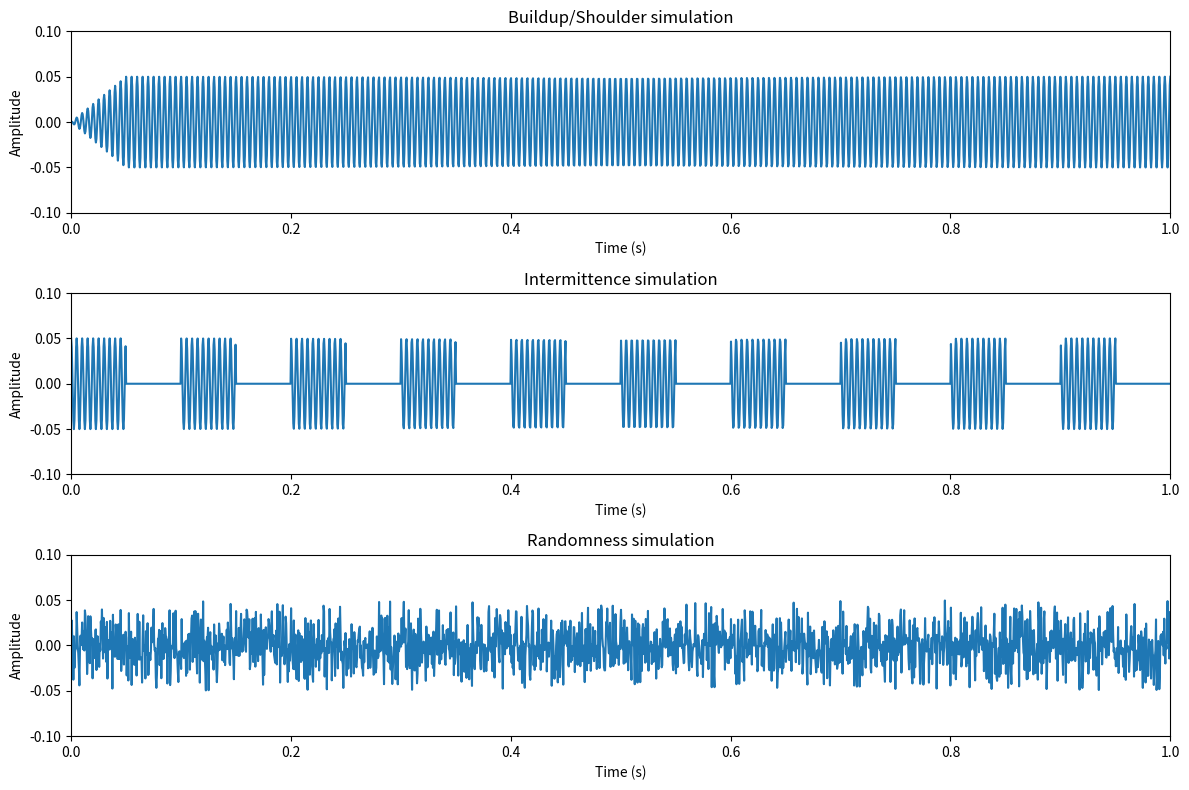

The matplotlib source for this figure:
import numpy as np
import matplotlib.pyplot as plt
#code for replicating HIF features in CSV form

#Buildup/shoulder 
def build_buildup_shoulder():
    # Define the time points for the buildup/shoulder phase
    #20 points per millisecond, 1 second total
    time_points = np.linspace(0, 1, 2000)  #

    # Define the amplitude of the buildup/shoulder phase
    amplitude = np.zeros_like(time_points)
    
    for i in range(len(time_points)):

# create a sinusodial waveform that 
        if time_points[i] < 0.05:
            amplitude[i] = (time_points[i]) * np.cos(2 * np.pi * time_points[i] / 0.005)
        else:
            amplitude[i] = 0.05 * np.cos(2 * np.pi * time_points[i] / 0.005)


    return time_points, amplitude

def build_intermittence():
    # Define the time points for the intermittence phase
    time_points = np.linspace(0, 1, 2000)  # 2000 time points from 0 to 1 second

    # Define the amplitude of the intermittence phase
    amplitude = np.zeros_like(time_points)
    
    # Create an intermittent waveform
    for i in range(len(time_points)):
        if (i // 100) % 2 == 0:
            amplitude[i] = 0.05 * np.cos(2 * np.pi * time_points[i] / 0.005)
        else:
            amplitude[i] = 0.0  # Low phase

    return time_points, amplitude

def build_randomness():
    # Define the time points for the randomness phase
    time_points = np.linspace(0, 1, 2000)  # 2000 time points from 0 to 1 second

    # Define the amplitude of the asymmetry phase
    amplitude = np.zeros_like(time_points)
    
    # Create a sinusodal waveform with random amplitude
    for i in range(len(time_points)):
        amplitude[i] = np.random.uniform(-0.05, 0.05) * np.cos(2 * np.pi * time_points[i] / 0.005)

    return time_points, amplitude

# building the HIF features and saving them to CSV files
def save_hif_features_to_csv():
    # Build the buildup/shoulder feature
    time_buildup, amplitude_buildup = build_buildup_shoulder()
    np.savetxt('buildup_shoulder.csv', np.column_stack((time_buildup, amplitude_buildup)), delimiter=',', header='Time,Amplitude', comments='')

    # Build the intermittence feature
    time_intermittence, amplitude_intermittence = build_intermittence()
    np.savetxt('intermittence.csv', np.column_stack((time_intermittence, amplitude_intermittence)), delimiter=',', header='Time,Amplitude', comments='')

    # Build the randomness feature
    time_randomness, amplitude_randomness = build_randomness()
    np.savetxt("randomness.csv", np.column_stack((time_randomness, amplitude_randomness)), delimiter=',', header='Time,Amplitude', comments='')

    # Plot the features
    plt.figure(figsize=(12, 8))

    plt.subplot(3, 1, 1)
    plt.plot(time_buildup, amplitude_buildup)
    plt.axis([0, 1, -0.1, 0.1])  # Set x-axis from 0 to 1 second and y-axis from -0.1 to 1.1
    plt.xlabel('Time (s)')
    plt.ylabel('Amplitude')
    plt.title('Buildup/Shoulder simulation')

    plt.subplot(3, 1, 2)
    plt.plot(time_intermittence, amplitude_intermittence)
    plt.axis([0, 1, -0.1, 0.1])  # Set x-axis from 0 to 1 second and y-axis from -0.1 to 1.1
    plt.xlabel('Time (s)')
    plt.ylabel('Amplitude')
    plt.title('Intermittence simulation')

    plt.subplot(3, 1, 3)
    plt.plot(time_randomness, amplitude_randomness)
    plt.axis([0, 1, -0.1, 0.1])  # Set x-axis from 0 to 1 second and y-axis from -0.1 to 1.1
    plt.xlabel('Time (s)')
    plt.ylabel('Amplitude')
    plt.title('Randomness simulation')

    plt.tight_layout()
    plt.show()

#run the function to save HIF features to CSV
save_hif_features_to_csv()
